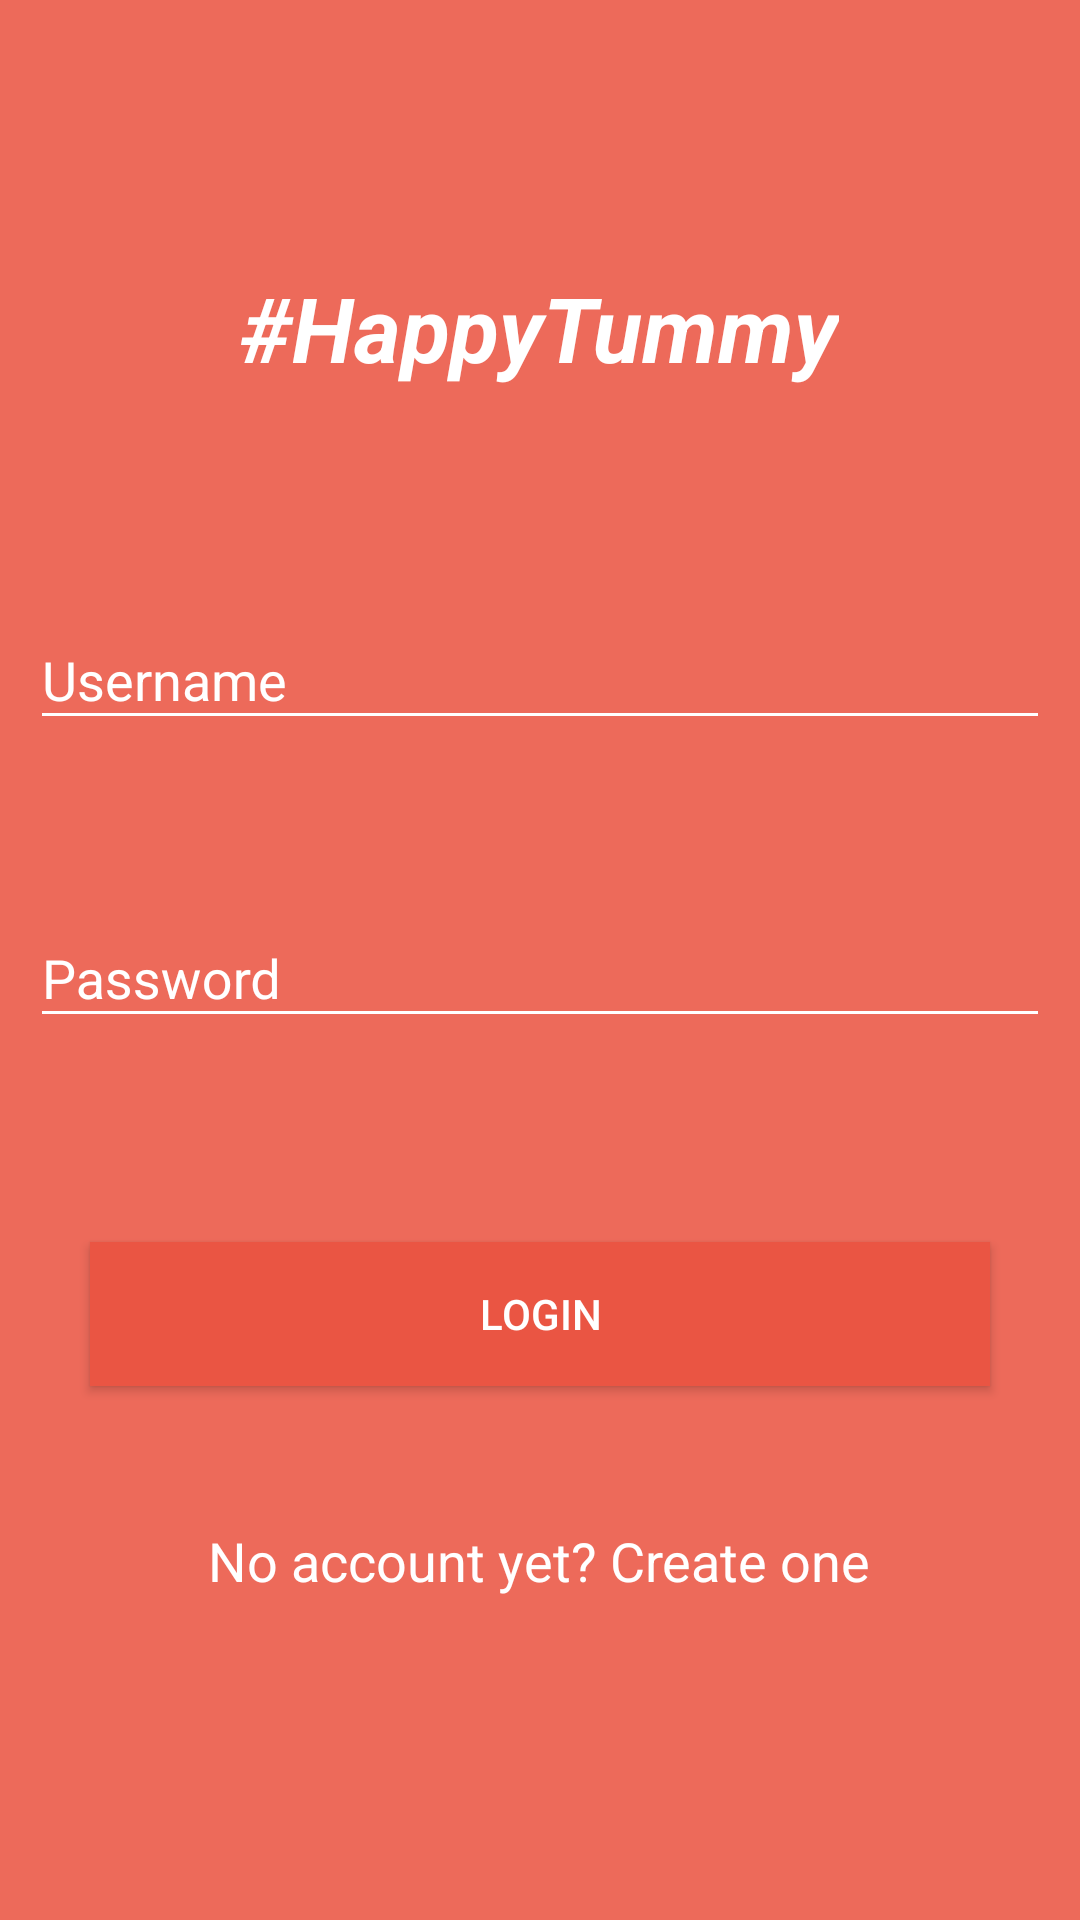

Layout XML and referenced resources for this Android screen:
<!-- AndroidManifest.xml: application theme AppTheme -->
<!-- res/layout/activity_login.xml -->
<?xml version="1.0" encoding="utf-8"?>
<RelativeLayout xmlns:android="http://schemas.android.com/apk/res/android"
    xmlns:tools="http://schemas.android.com/tools"
    android:layout_width="match_parent"
    android:layout_height="match_parent"
    tools:context="com.salonikathuria.happytummyapp.Activity.LoginActivity"
    android:background="@color/colorPrimary"
    android:paddingLeft="10dp"
    android:paddingRight="10dp">


    <TextView
        android:layout_width="wrap_content"
        android:layout_height="wrap_content"
        android:textAppearance="?android:attr/textAppearanceLarge"
        android:text="#HappyTummy"
        android:id="@+id/textView"
        android:textColor="@color/white"
        android:fontFamily=""
        android:focusable="false"
        android:textSize="30dp"
        android:textStyle="normal|bold|italic"
        android:layout_alignParentTop="true"
        android:layout_centerHorizontal="true"
        android:layout_marginTop="89dp" />

    <android.support.design.widget.TextInputLayout
        android:layout_width="match_parent"
        android:layout_height="wrap_content"
        android:id="@+id/view"
        android:layout_marginTop="65dp"
        android:layout_below="@+id/textView"
        android:layout_alignParentLeft="true"
        android:layout_alignParentStart="true"
        android:textColorHint="@color/white"
        >

        <EditText
            android:layout_width="match_parent"
            android:layout_height="wrap_content"
            android:hint="@string/hint_username"
            android:theme="@style/MyEditTextTheme"
            android:id="@+id/usernameEditText"
            android:textColor="@color/white"
            android:inputType="textCapWords"
            />


    </android.support.design.widget.TextInputLayout>

    <android.support.design.widget.TextInputLayout
        android:layout_width="match_parent"
        android:layout_height="wrap_content"

        android:layout_centerVertical="true"
        android:layout_alignParentLeft="true"
        android:layout_alignParentStart="true"
        android:id="@+id/view2"
        android:textColorHint="@color/white">

        <EditText
            android:id="@+id/passwordEditText"
            android:layout_width="match_parent"
            android:layout_height="wrap_content"
            android:inputType="textPassword"
            android:hint="@string/hint_password"
            android:layout_alignBottom="@+id/view2"
            android:layout_alignParentLeft="true"
            android:layout_alignParentStart="true"
            android:theme="@style/MyEditTextTheme"
            android:textColor="@color/white"
            />

    </android.support.design.widget.TextInputLayout>

    <Button
        android:layout_width="300dp"
        android:layout_height="wrap_content"
        android:text="Login"
        android:textColor="@color/white"
        android:id="@+id/loginButton"
        android:layout_marginTop="68dp"
        android:background="@color/colorPrimaryDark"
        android:elevation="10dp"
        android:layout_below="@+id/view2"
        android:layout_centerHorizontal="true" />

    <TextView
        android:layout_width="wrap_content"
        android:layout_height="wrap_content"
        android:textAppearance="?android:attr/textAppearanceMedium"
        android:text="No account yet? Create one"
        android:id="@+id/signUpTextView"
        android:layout_marginTop="46dp"
        android:layout_below="@+id/loginButton"
        android:layout_centerHorizontal="true"
        android:textColor="@color/white"/>


</RelativeLayout>
<!-- resources referenced by this layout -->
<resources>
  <color name="colorPrimary">#ED6A5A</color>
  <color name="colorPrimaryDark">#EA5543</color>
  <color name="white">#FFFFFF</color>
  <string name="hint_password">Password</string>
  <string name="hint_username">Username</string>
  <style name="MyEditTextTheme">
          
          <item name="colorControlNormal">#FFFFFF</item>
          
      </style>
  <style name="AppTheme" parent="Theme.AppCompat.Light.NoActionBar">
          
          <item name="colorPrimary">@color/colorPrimary</item>
          <item name="colorPrimaryDark">@color/colorPrimaryDark</item>
          <item name="colorAccent">@color/colorAccent</item>
      </style>
  <color name="colorAccent">#50514F</color>
</resources>
